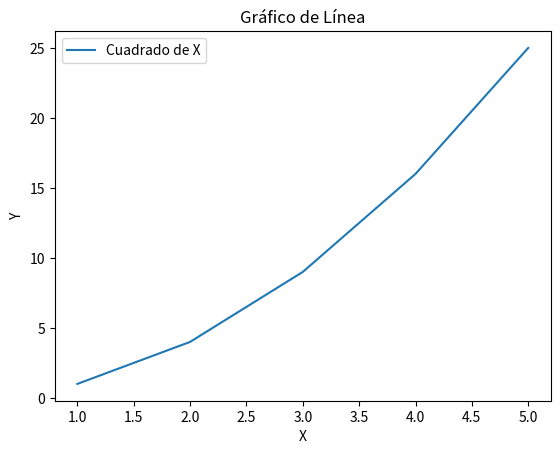

Here is the Python script that generated this plot:
import matplotlib.pyplot as plt

x = [1, 2, 3, 4, 5]
y = [1, 4, 9, 16, 25]

plt.plot(x, y, label='Cuadrado de X')
plt.xlabel('X')
plt.ylabel('Y')
plt.title('Gráfico de Línea')
plt.legend()
plt.show()
